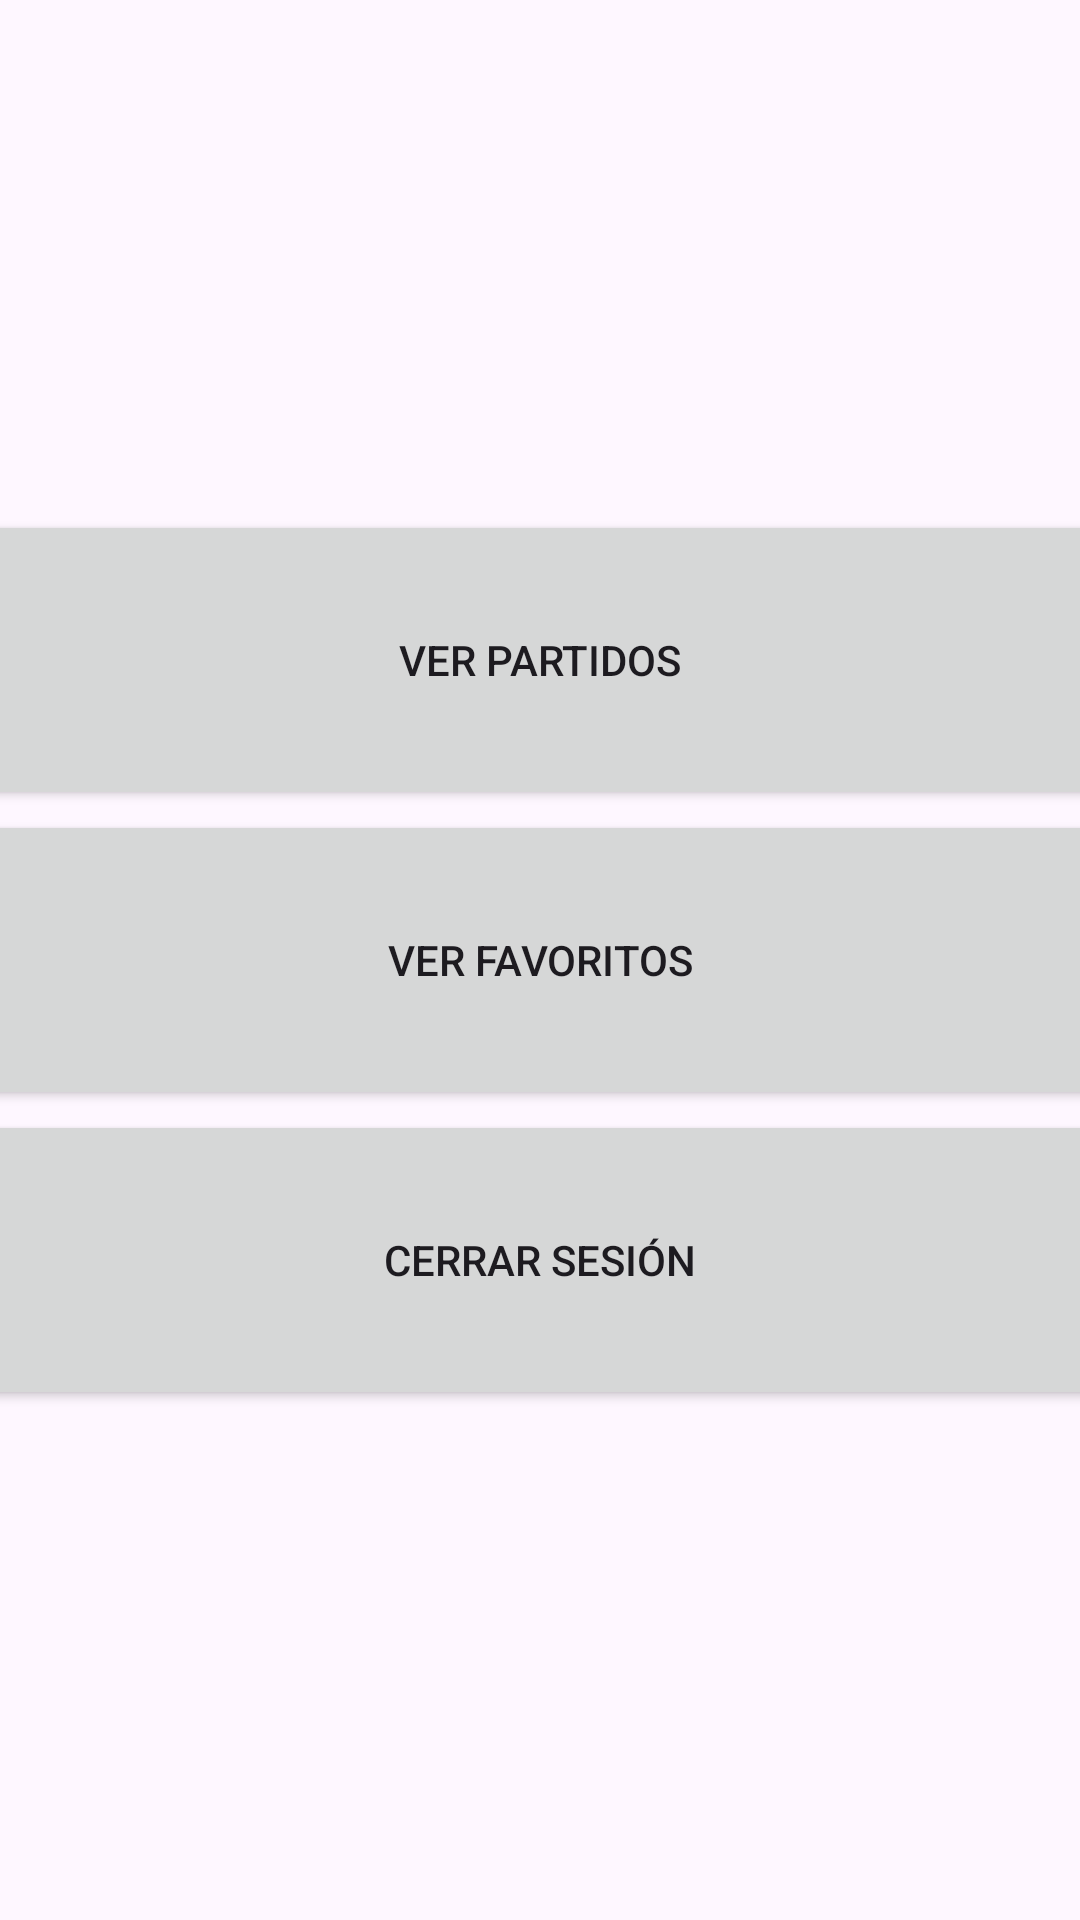

Layout XML and referenced resources for this Android screen:
<!-- AndroidManifest.xml: application theme Theme.AppFutbol -->
<!-- res/layout/activity_home.xml -->
<?xml version="1.0" encoding="utf-8"?>
<LinearLayout xmlns:android="http://schemas.android.com/apk/res/android"
    android:orientation="vertical" android:gravity="center"
    android:layout_width="match_parent" android:layout_height="match_parent">

    <Button android:id="@+id/btn_matches" android:text="Ver Partidos" android:layout_height="100dp" android:layout_width="1000dp"/>
    <Button android:id="@+id/btn_favorites" android:text="Ver Favoritos"  android:layout_height="100dp" android:layout_width="1000dp"/>
    <Button android:id="@+id/btn_logout" android:text="Cerrar Sesión"  android:layout_height="100dp" android:layout_width="1000dp"/>
</LinearLayout>
<!-- resources referenced by this layout -->
<resources>
  <style name="Theme.AppFutbol" parent="Base.Theme.AppFutbol" />
  <style name="Base.Theme.AppFutbol" parent="Theme.Material3.DayNight.NoActionBar">
          
          
      </style>
</resources>
